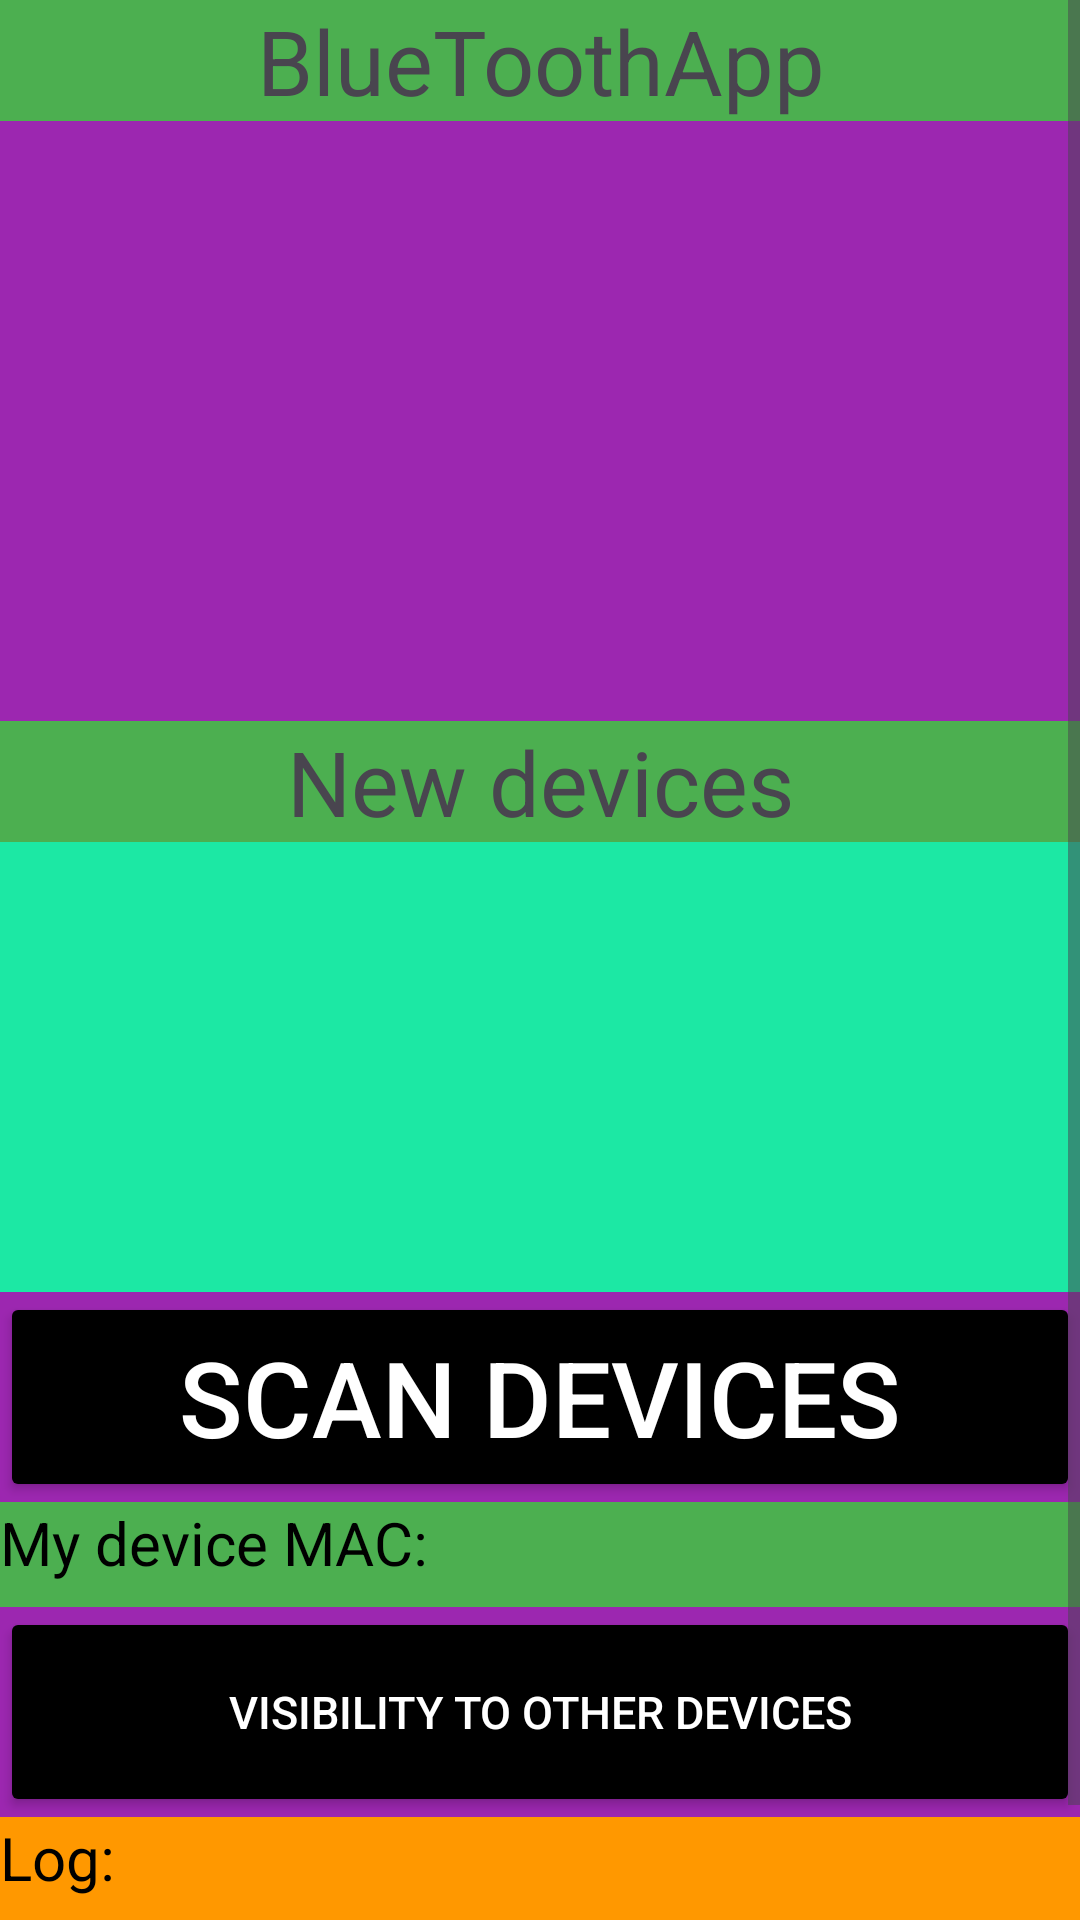

Write the Android layout XML for this screen, with the resource values it uses.
<!-- AndroidManifest.xml: application theme Theme.Bluetooth2 -->
<!-- res/layout/activity_main.xml -->
<?xml version="1.0" encoding="utf-8"?>
<LinearLayout xmlns:android="http://schemas.android.com/apk/res/android"
    xmlns:tools="http://schemas.android.com/tools"
    android:layout_width="match_parent"
    android:layout_height="match_parent"
    android:orientation="vertical"
    android:background="@color/purple_200"
    android:id="@+id/linearLayout"
    tools:context=".MainActivity">

    <ScrollView
        android:layout_width="match_parent"
        android:layout_height="match_parent">
        <LinearLayout
            android:layout_width="match_parent"
            android:layout_height="match_parent"
            android:orientation="vertical">

            <TextView
                android:id="@+id/text_app"
                android:layout_width="match_parent"
                android:layout_height="wrap_content"
                android:textSize="30sp"
                android:background="@color/green"
                android:textAlignment="center"
                android:text="BlueToothApp"
                />
            <ListView
                android:layout_width="match_parent"
                android:layout_height="200dp"
                android:id="@+id/listPairedDevices"
                android:background="@color/purple_200"
                android:divider="@color/black"
                android:dividerHeight="2dp"/>
            <TextView
                android:id="@+id/text_devices"
                android:layout_width="match_parent"
                android:layout_height="wrap_content"
                android:textSize="30sp"
                android:background="@color/green"
                android:textAlignment="center"
                android:text="New devices"
                />
            <ListView
                android:backgroundTint="@color/ocean_blue"
                android:layout_width="match_parent"
                android:layout_height="150dp"
                android:id="@+id/listNewDevices"
                android:background="@color/purple_200"
                android:divider="@color/orange"
                android:dividerHeight="2dp"/>
            <Button
                android:layout_width="match_parent"
                android:layout_height="70dp"
                android:textColor="@color/white"
                android:text="SCAN DEVICES"
                android:textSize="35sp"
                android:backgroundTint="@color/black"
                android:id="@+id/scanDevices"/>
            <TextView
                android:id="@+id/text_my_mac"
                android:layout_width="match_parent"
                android:layout_height="35dp"
                android:textColor="@color/black"
                android:textSize="20sp"
                android:text="My device MAC:"
                android:background="@color/green"
                />
            <Button
                android:id="@+id/makeVisibleMyDevice"
                android:layout_width="match_parent"
                android:layout_height="70dp"
                android:textColor="@color/white"
                android:text="VISIBILITY TO OTHER DEVICES"
                android:textSize="15sp"
                android:backgroundTint="@color/black"
                />
            <TextView
                android:id="@+id/text_log"
                android:layout_width="match_parent"
                android:layout_height="75dp"
                android:textColor="@color/black"
                android:textSize="20sp"
                android:text="Log:"
                android:background="@color/orange"
                />



        </LinearLayout>
    </ScrollView>


</LinearLayout>

<!-- resources referenced by this layout -->
<resources>
  <color name="black">#FF000000</color>
  <color name="green">#4CAF50</color>
  <color name="ocean_blue">#1CE8A4</color>
  <color name="orange">#FF9800</color>
  <color name="purple_200">#9C27B0</color>
  <color name="white">#FFFFFFFF</color>
  <style name="Theme.Bluetooth2" parent="Base.Theme.Bluetooth2" />
  <style name="Base.Theme.Bluetooth2" parent="Theme.Material3.DayNight.NoActionBar">
          
          
      </style>
</resources>
